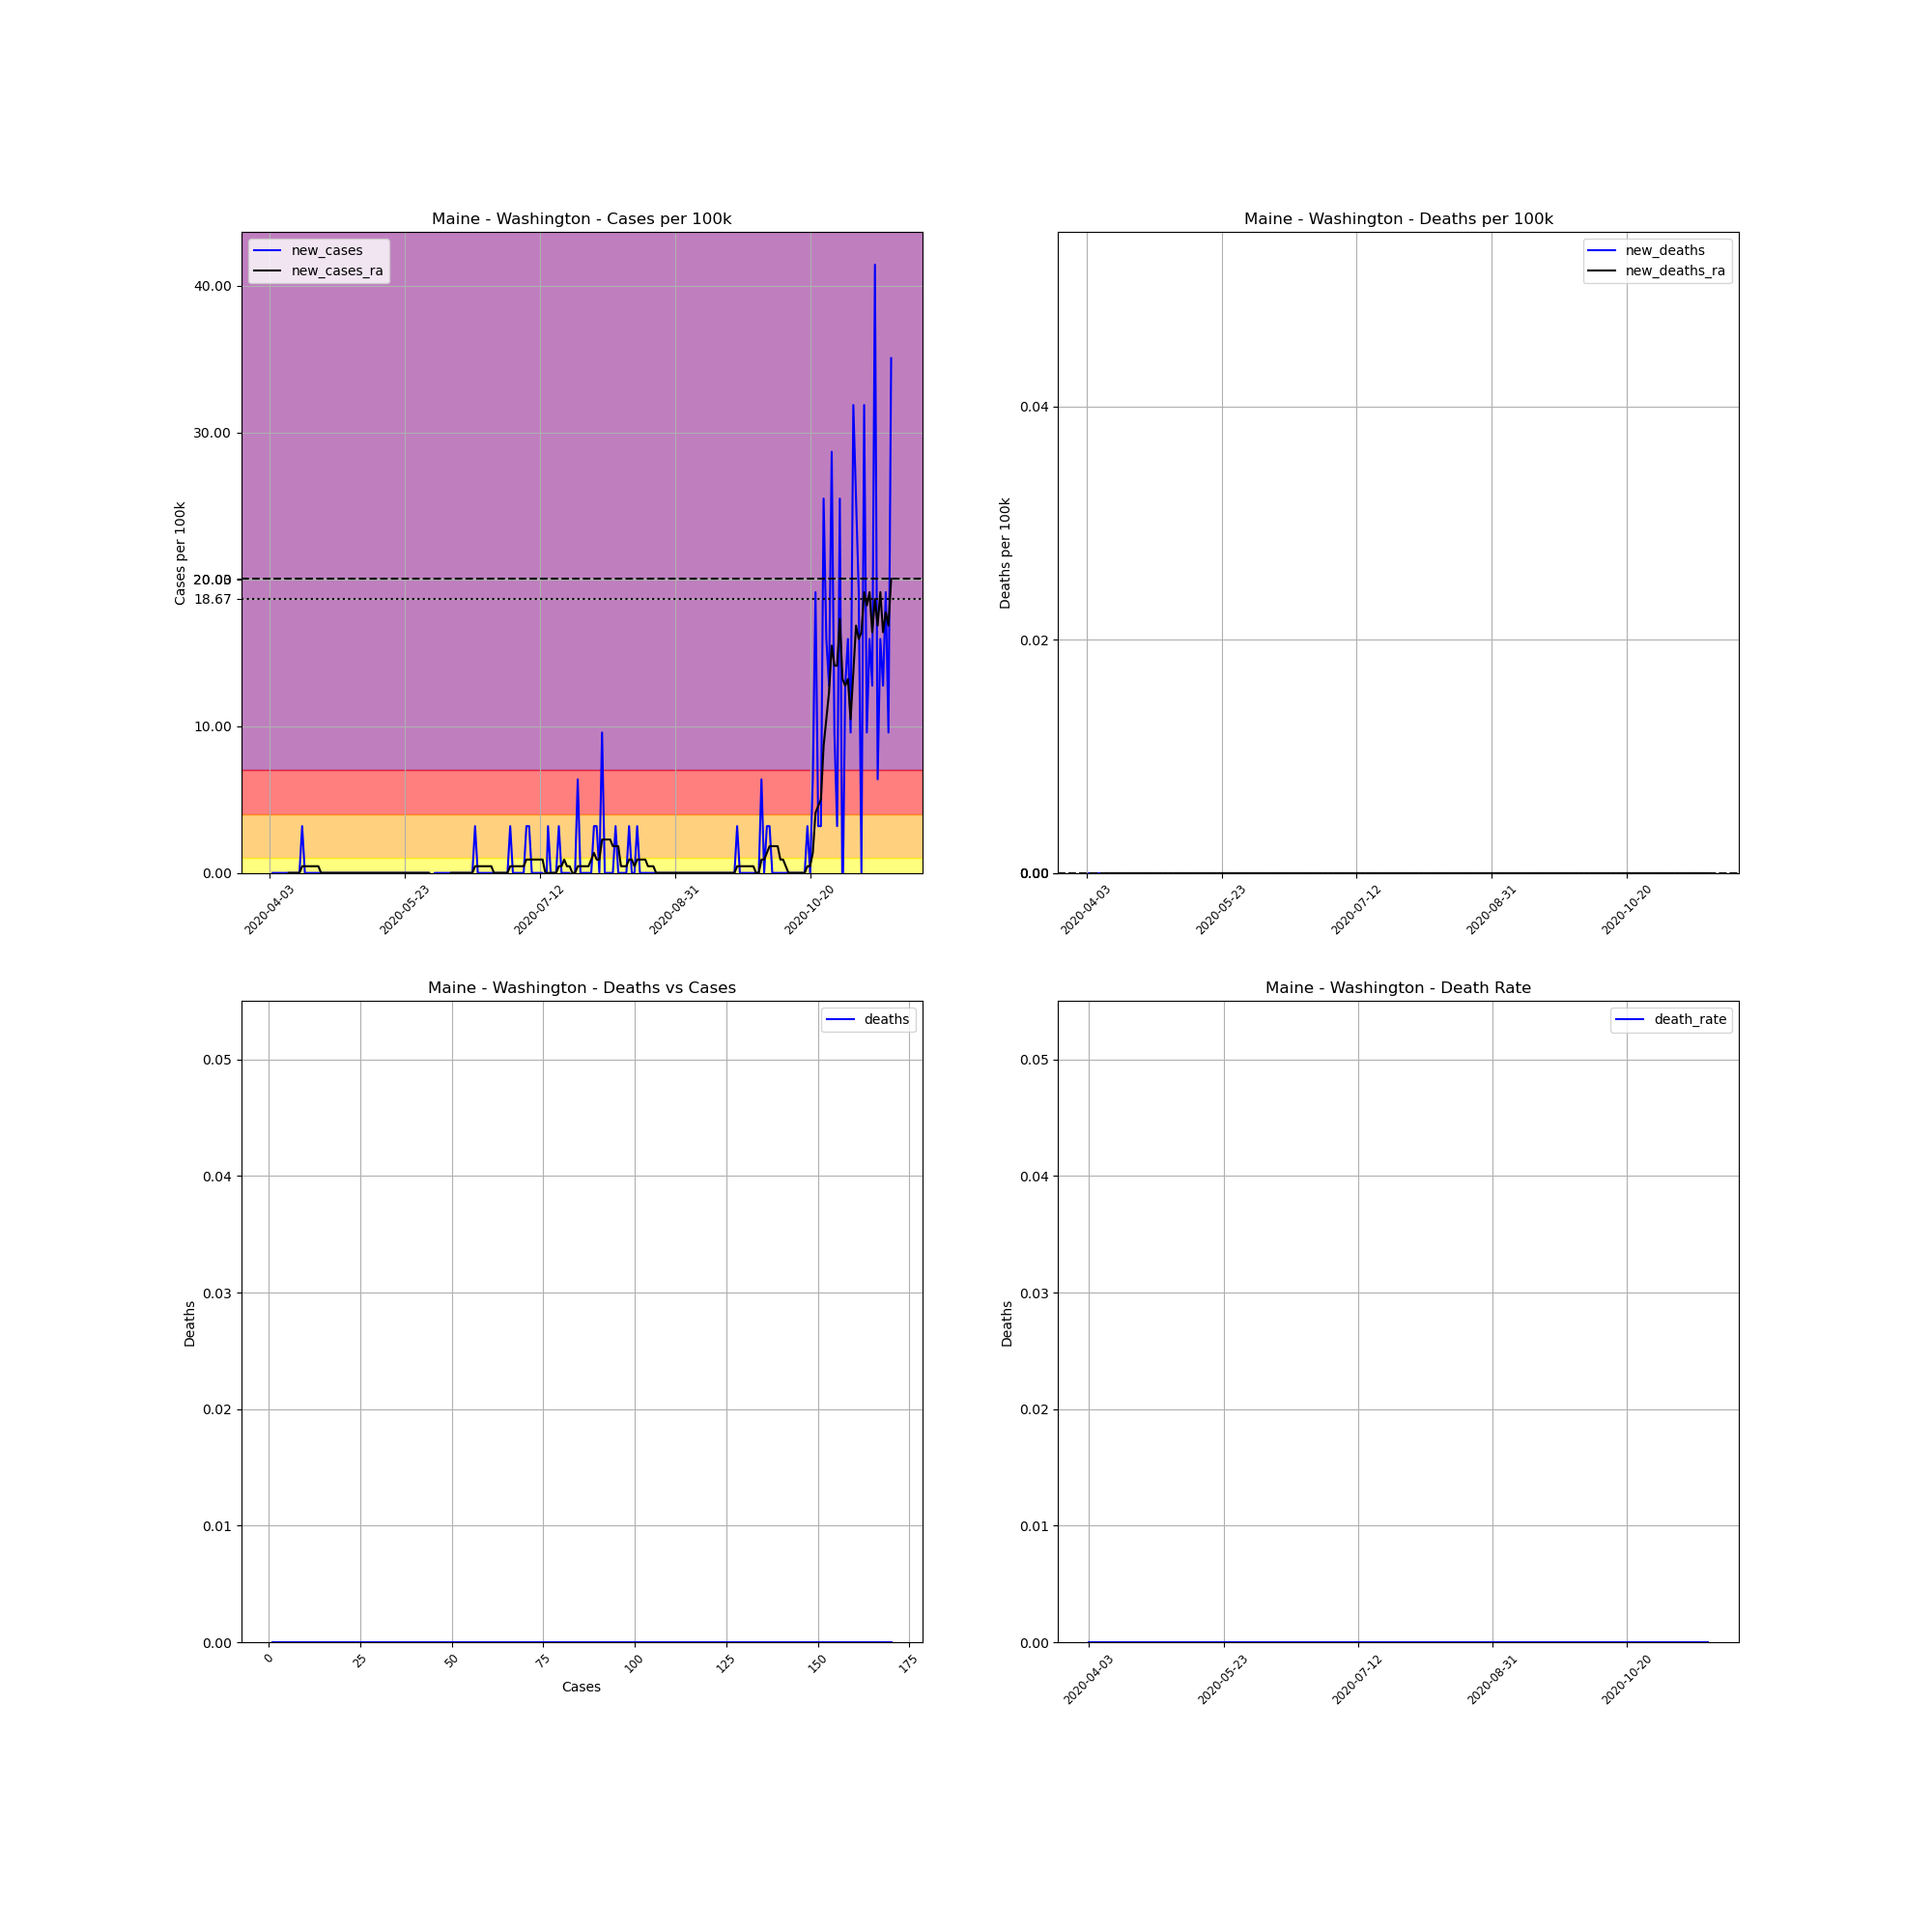

The file beside this chart, header and first rows:
, date, county, state, fips, cases, deaths, COUNTY, STNAME, CTYNAME, POPESTIMATE2019, cases_per_100k, deaths_per_100k, death_rate, new_cases, new_deaths, new_cases_ra, new_deaths_ra
555547, 2020-04-03, Washington, Maine, 23029, 1, 0, 29, Maine, Washington, 31379, 3.187, 0.0, 0.0, , , , 
555548, 2020-04-04, Washington, Maine, 23029, 1, 0, 29, Maine, Washington, 31379, 3.187, 0.0, 0.0, 0.0, 0.0, , 
555549, 2020-04-05, Washington, Maine, 23029, 1, 0, 29, Maine, Washington, 31379, 3.187, 0.0, 0.0, 0.0, 0.0, , 
555550, 2020-04-06, Washington, Maine, 23029, 1, 0, 29, Maine, Washington, 31379, 3.187, 0.0, 0.0, 0.0, 0.0, , 
555551, 2020-04-07, Washington, Maine, 23029, 1, 0, 29, Maine, Washington, 31379, 3.187, 0.0, 0.0, 0.0, 0.0, , 
555552, 2020-04-08, Washington, Maine, 23029, 1, 0, 29, Maine, Washington, 31379, 3.187, 0.0, 0.0, 0.0, 0.0, , 
555553, 2020-04-09, Washington, Maine, 23029, 1, 0, 29, Maine, Washington, 31379, 3.187, 0.0, 0.0, 0.0, 0.0, , 
555554, 2020-04-10, Washington, Maine, 23029, 1, 0, 29, Maine, Washington, 31379, 3.187, 0.0, 0.0, 0.0, 0.0, 0.0, 0.0
555555, 2020-04-11, Washington, Maine, 23029, 1, 0, 29, Maine, Washington, 31379, 3.187, 0.0, 0.0, 0.0, 0.0, 0.0, 0.0
555556, 2020-04-12, Washington, Maine, 23029, 1, 0, 29, Maine, Washington, 31379, 3.187, 0.0, 0.0, 0.0, 0.0, 0.0, 0.0
555557, 2020-04-13, Washington, Maine, 23029, 1, 0, 29, Maine, Washington, 31379, 3.187, 0.0, 0.0, 0.0, 0.0, 0.0, 0.0
555558, 2020-04-14, Washington, Maine, 23029, 1, 0, 29, Maine, Washington, 31379, 3.187, 0.0, 0.0, 0.0, 0.0, 0.0, 0.0
555559, 2020-04-15, Washington, Maine, 23029, 2, 0, 29, Maine, Washington, 31379, 6.374, 0.0, 0.0, 3.187, 0.0, 0.4553, 0.0
555560, 2020-04-16, Washington, Maine, 23029, 2, 0, 29, Maine, Washington, 31379, 6.374, 0.0, 0.0, 0.0, 0.0, 0.4553, 0.0
555561, 2020-04-17, Washington, Maine, 23029, 2, 0, 29, Maine, Washington, 31379, 6.374, 0.0, 0.0, 0.0, 0.0, 0.4553, 0.0
555562, 2020-04-18, Washington, Maine, 23029, 2, 0, 29, Maine, Washington, 31379, 6.374, 0.0, 0.0, 0.0, 0.0, 0.4553, 0.0
555563, 2020-04-19, Washington, Maine, 23029, 2, 0, 29, Maine, Washington, 31379, 6.374, 0.0, 0.0, 0.0, 0.0, 0.4553, 0.0
555564, 2020-04-20, Washington, Maine, 23029, 2, 0, 29, Maine, Washington, 31379, 6.374, 0.0, 0.0, 0.0, 0.0, 0.4553, 0.0
555565, 2020-04-21, Washington, Maine, 23029, 2, 0, 29, Maine, Washington, 31379, 6.374, 0.0, 0.0, 0.0, 0.0, 0.4553, 0.0
555566, 2020-04-22, Washington, Maine, 23029, 2, 0, 29, Maine, Washington, 31379, 6.374, 0.0, 0.0, 0.0, 0.0, 0.0, 0.0
555567, 2020-04-23, Washington, Maine, 23029, 2, 0, 29, Maine, Washington, 31379, 6.374, 0.0, 0.0, 0.0, 0.0, 0.0, 0.0
555568, 2020-04-24, Washington, Maine, 23029, 2, 0, 29, Maine, Washington, 31379, 6.374, 0.0, 0.0, 0.0, 0.0, 0.0, 0.0
555569, 2020-04-25, Washington, Maine, 23029, 2, 0, 29, Maine, Washington, 31379, 6.374, 0.0, 0.0, 0.0, 0.0, 0.0, 0.0
555570, 2020-04-26, Washington, Maine, 23029, 2, 0, 29, Maine, Washington, 31379, 6.374, 0.0, 0.0, 0.0, 0.0, 0.0, 0.0
555571, 2020-04-27, Washington, Maine, 23029, 2, 0, 29, Maine, Washington, 31379, 6.374, 0.0, 0.0, 0.0, 0.0, 0.0, 0.0
555572, 2020-04-28, Washington, Maine, 23029, 2, 0, 29, Maine, Washington, 31379, 6.374, 0.0, 0.0, 0.0, 0.0, 0.0, 0.0
555573, 2020-04-29, Washington, Maine, 23029, 2, 0, 29, Maine, Washington, 31379, 6.374, 0.0, 0.0, 0.0, 0.0, 0.0, 0.0
555574, 2020-04-30, Washington, Maine, 23029, 2, 0, 29, Maine, Washington, 31379, 6.374, 0.0, 0.0, 0.0, 0.0, 0.0, 0.0
555575, 2020-05-01, Washington, Maine, 23029, 2, 0, 29, Maine, Washington, 31379, 6.374, 0.0, 0.0, 0.0, 0.0, 0.0, 0.0
555576, 2020-05-02, Washington, Maine, 23029, 2, 0, 29, Maine, Washington, 31379, 6.374, 0.0, 0.0, 0.0, 0.0, 0.0, 0.0
555577, 2020-05-03, Washington, Maine, 23029, 2, 0, 29, Maine, Washington, 31379, 6.374, 0.0, 0.0, 0.0, 0.0, 0.0, 0.0
555578, 2020-05-04, Washington, Maine, 23029, 2, 0, 29, Maine, Washington, 31379, 6.374, 0.0, 0.0, 0.0, 0.0, 0.0, 0.0
555579, 2020-05-05, Washington, Maine, 23029, 2, 0, 29, Maine, Washington, 31379, 6.374, 0.0, 0.0, 0.0, 0.0, 0.0, 0.0
555580, 2020-05-06, Washington, Maine, 23029, 2, 0, 29, Maine, Washington, 31379, 6.374, 0.0, 0.0, 0.0, 0.0, 0.0, 0.0
555581, 2020-05-07, Washington, Maine, 23029, 2, 0, 29, Maine, Washington, 31379, 6.374, 0.0, 0.0, 0.0, 0.0, 0.0, 0.0
555582, 2020-05-08, Washington, Maine, 23029, 2, 0, 29, Maine, Washington, 31379, 6.374, 0.0, 0.0, 0.0, 0.0, 0.0, 0.0
555583, 2020-05-09, Washington, Maine, 23029, 2, 0, 29, Maine, Washington, 31379, 6.374, 0.0, 0.0, 0.0, 0.0, 0.0, 0.0
555584, 2020-05-10, Washington, Maine, 23029, 2, 0, 29, Maine, Washington, 31379, 6.374, 0.0, 0.0, 0.0, 0.0, 0.0, 0.0
555585, 2020-05-11, Washington, Maine, 23029, 2, 0, 29, Maine, Washington, 31379, 6.374, 0.0, 0.0, 0.0, 0.0, 0.0, 0.0
555586, 2020-05-12, Washington, Maine, 23029, 2, 0, 29, Maine, Washington, 31379, 6.374, 0.0, 0.0, 0.0, 0.0, 0.0, 0.0
555587, 2020-05-13, Washington, Maine, 23029, 2, 0, 29, Maine, Washington, 31379, 6.374, 0.0, 0.0, 0.0, 0.0, 0.0, 0.0
555588, 2020-05-14, Washington, Maine, 23029, 2, 0, 29, Maine, Washington, 31379, 6.374, 0.0, 0.0, 0.0, 0.0, 0.0, 0.0
555589, 2020-05-15, Washington, Maine, 23029, 2, 0, 29, Maine, Washington, 31379, 6.374, 0.0, 0.0, 0.0, 0.0, 0.0, 0.0
555590, 2020-05-16, Washington, Maine, 23029, 2, 0, 29, Maine, Washington, 31379, 6.374, 0.0, 0.0, 0.0, 0.0, 0.0, 0.0
555591, 2020-05-17, Washington, Maine, 23029, 2, 0, 29, Maine, Washington, 31379, 6.374, 0.0, 0.0, 0.0, 0.0, 0.0, 0.0
555592, 2020-05-18, Washington, Maine, 23029, 2, 0, 29, Maine, Washington, 31379, 6.374, 0.0, 0.0, 0.0, 0.0, 0.0, 0.0
555593, 2020-05-19, Washington, Maine, 23029, 2, 0, 29, Maine, Washington, 31379, 6.374, 0.0, 0.0, 0.0, 0.0, 0.0, 0.0
555594, 2020-05-20, Washington, Maine, 23029, 2, 0, 29, Maine, Washington, 31379, 6.374, 0.0, 0.0, 0.0, 0.0, 0.0, 0.0
555595, 2020-05-21, Washington, Maine, 23029, 2, 0, 29, Maine, Washington, 31379, 6.374, 0.0, 0.0, 0.0, 0.0, 0.0, 0.0
555596, 2020-05-22, Washington, Maine, 23029, 2, 0, 29, Maine, Washington, 31379, 6.374, 0.0, 0.0, 0.0, 0.0, 0.0, 0.0
555597, 2020-05-23, Washington, Maine, 23029, 2, 0, 29, Maine, Washington, 31379, 6.374, 0.0, 0.0, 0.0, 0.0, 0.0, 0.0
555598, 2020-05-24, Washington, Maine, 23029, 2, 0, 29, Maine, Washington, 31379, 6.374, 0.0, 0.0, 0.0, 0.0, 0.0, 0.0
555599, 2020-05-25, Washington, Maine, 23029, 2, 0, 29, Maine, Washington, 31379, 6.374, 0.0, 0.0, 0.0, 0.0, 0.0, 0.0
555600, 2020-05-26, Washington, Maine, 23029, 2, 0, 29, Maine, Washington, 31379, 6.374, 0.0, 0.0, 0.0, 0.0, 0.0, 0.0
555601, 2020-05-27, Washington, Maine, 23029, 2, 0, 29, Maine, Washington, 31379, 6.374, 0.0, 0.0, 0.0, 0.0, 0.0, 0.0
555602, 2020-05-28, Washington, Maine, 23029, 2, 0, 29, Maine, Washington, 31379, 6.374, 0.0, 0.0, 0.0, 0.0, 0.0, 0.0
555603, 2020-05-29, Washington, Maine, 23029, 2, 0, 29, Maine, Washington, 31379, 6.374, 0.0, 0.0, 0.0, 0.0, 0.0, 0.0
555604, 2020-05-30, Washington, Maine, 23029, 2, 0, 29, Maine, Washington, 31379, 6.374, 0.0, 0.0, 0.0, 0.0, 0.0, 0.0
555605, 2020-05-31, Washington, Maine, 23029, 2, 0, 29, Maine, Washington, 31379, 6.374, 0.0, 0.0, 0.0, 0.0, 0.0, 0.0
555606, 2020-06-01, Washington, Maine, 23029, 2, 0, 29, Maine, Washington, 31379, 6.374, 0.0, 0.0, 0.0, 0.0, 0.0, 0.0
... 171 more rows
